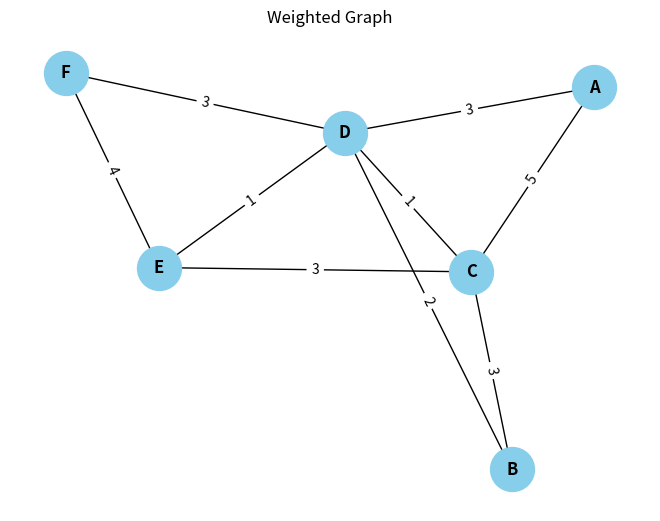
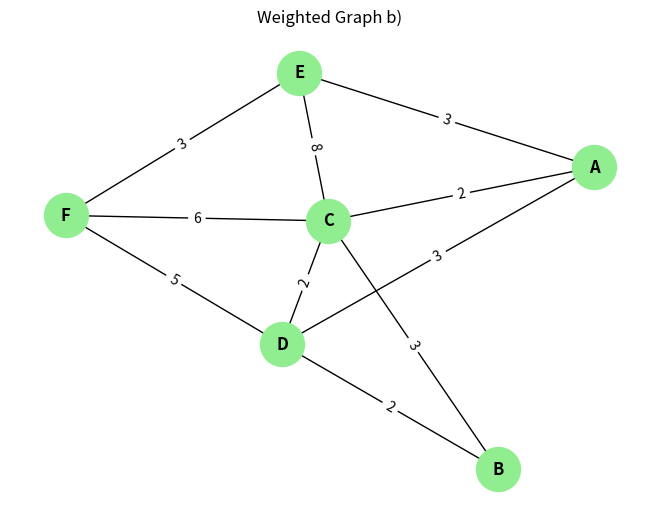

These charts were generated, in order, by the following Python code:
import matplotlib.pyplot as plt
import networkx as nx
import numpy as np



edges = [
    ('A', 'C', 5),
    ('A', 'D', 3),
    ('B', 'C', 3),
    ('B', 'D', 2),
    ('C', 'D', 1),
    ('C', 'E', 3),
    ('D', 'E', 1),
    ('D', 'F', 3),
    ('E', 'F', 4)
]

G = nx.Graph()  
G.add_weighted_edges_from(edges)

pos = nx.spring_layout(G)
nx.draw(G, pos, with_labels=True, node_color='skyblue', node_size=1000, font_weight='bold')
edge_labels = nx.get_edge_attributes(G, 'weight')
nx.draw_networkx_edge_labels(G, pos, edge_labels=edge_labels)

plt.title("Weighted Graph")
plt.show()


edges = [
    ('A', 'C', 2),
    ('A', 'D', 3),
    ('A', 'E', 3),
    ('B', 'C', 3),
    ('B', 'D', 2),
    ('C', 'D', 2),
    ('C', 'E', 8),
    ('C', 'F', 6),
    ('D', 'F', 5),
    ('E', 'F', 3)
]

G = nx.Graph()  
G.add_weighted_edges_from(edges)

pos = nx.spring_layout(G, seed=42)
nx.draw(G, pos, with_labels=True, node_color='lightgreen', node_size=1000, font_weight='bold')
edge_labels = nx.get_edge_attributes(G, 'weight')
nx.draw_networkx_edge_labels(G, pos, edge_labels=edge_labels)

plt.title("Weighted Graph b)")
plt.show()
